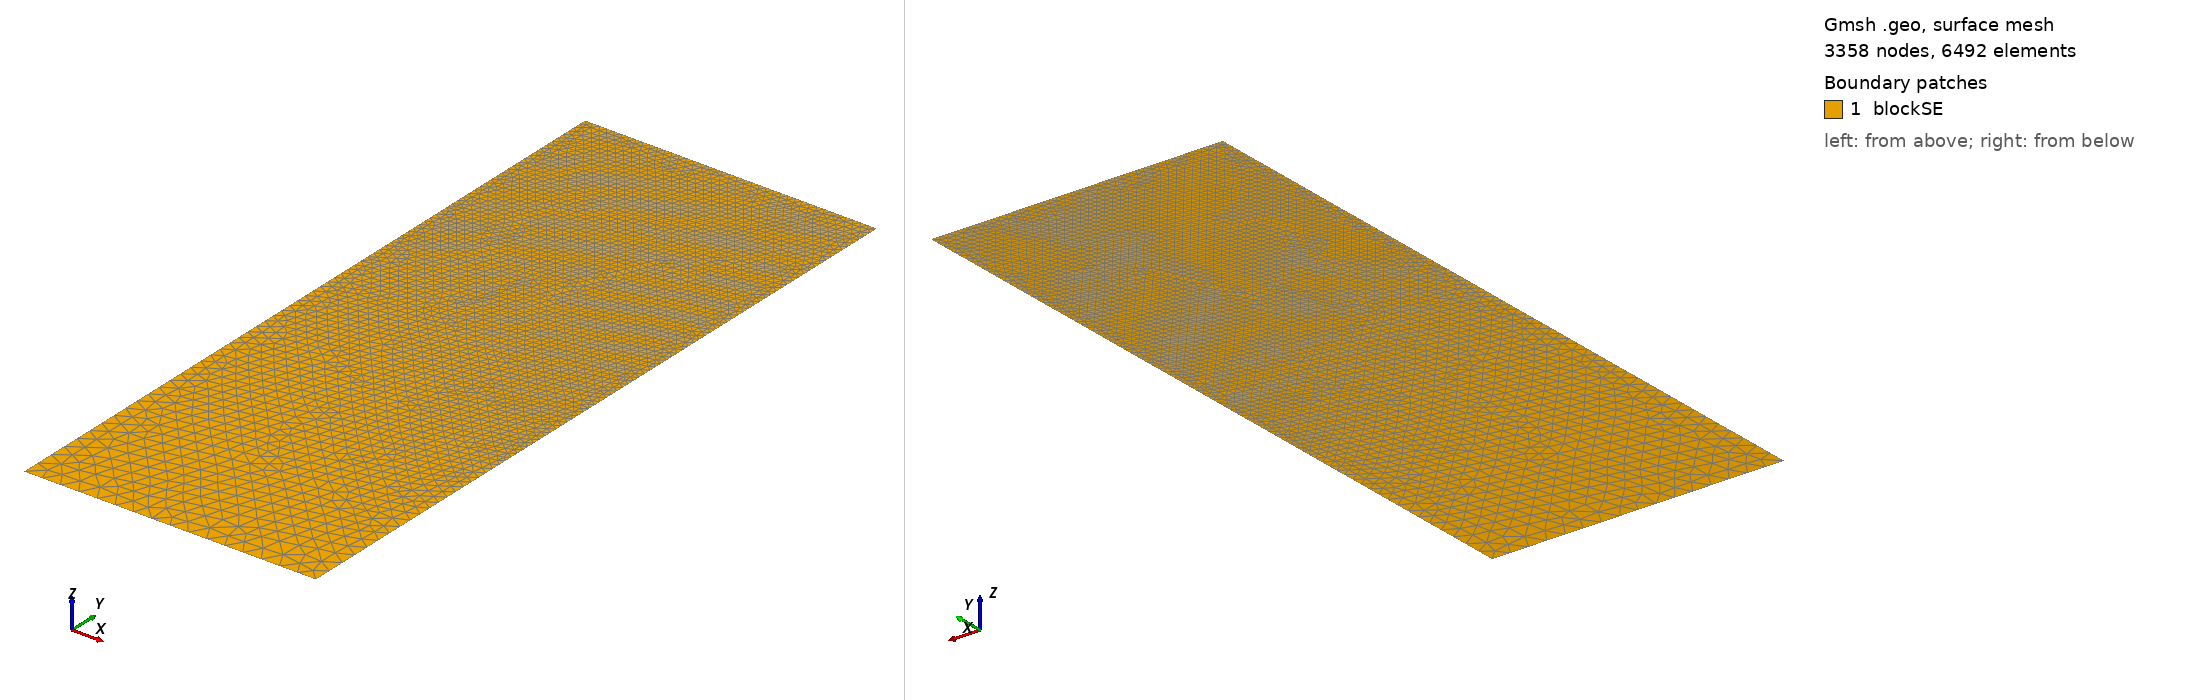

Gmsh geometry script, surface-meshed: 3358 nodes, 6492 surface elements. Boundary patches (legend numbers): 1 blockSE. Left view from above one corner, right view from below the opposite corner. Legend entries are the model's physical surfaces. The drawing asked Gmsh for element sizes between 1% and 20% of the model's largest extent; the script's own settings can give other sizes.

=== t78.geo (drawn) ===
/// Build a 2D model with micro-electrode

//SetFactory("OpenCASCADE");

// Parameters
hSE  = 20.0;  // thickness of the SE, in unit um
wSE  = 8.0;  // width of the SE, in unit um
hLi  = 9.0668;    // initial height of the Li in the pore, in unit um
rp   = 0.05;  // the round radius at corner point, in unit um
mSE  = 0.5;  // mesh characteristic length for SE out boundaries
mAnd = 0.05;  // mesh characteristic length for micro-probe

//**** Create points **/
// Create points for the boundary
Point(1) = {0, 0, 0, mSE};            Point(2) = {wSE, 0, 0, mSE};
Point(3) = {wSE, hSE-hLi, 0, mAnd};   Point(4) = {wSE, hSE-rp, 0, mAnd}; 
Point(5) = {wSE-rp, hSE-rp, 0, mAnd}; Point(6) = {wSE-rp, hSE, 0, mAnd}; 
Point(7) = {0, hSE, 0, mAnd};

//***** Create lines **/
// Creat lines for the boundary
Line(1)   = {1, 2};     Line(2)   = {2, 3};
Line(3)   = {3, 4};     Circle(4) = {4, 5, 6};  
Line(5)   = {6, 7};     Line(6)   = {7, 1};

//*** Create loops from lines **/
Curve Loop(6) = {1, 2, 3, 4, 5, 6};   // Outer boundary

//*** Create blocks from lines **/
Plane Surface(1) = {6}; // creat block SE

//*** Physical names **/
Physical Curve("SE_btm")     = {1};
Physical Curve("SE_right")   = {2};
//Physical Curve("SE_top")     = {3};
Physical Curve("SE_left")    = {6};
Physical Curve("And_btm")    = {3, 4, 5};
Physical Surface("blockSE")  = {1};
